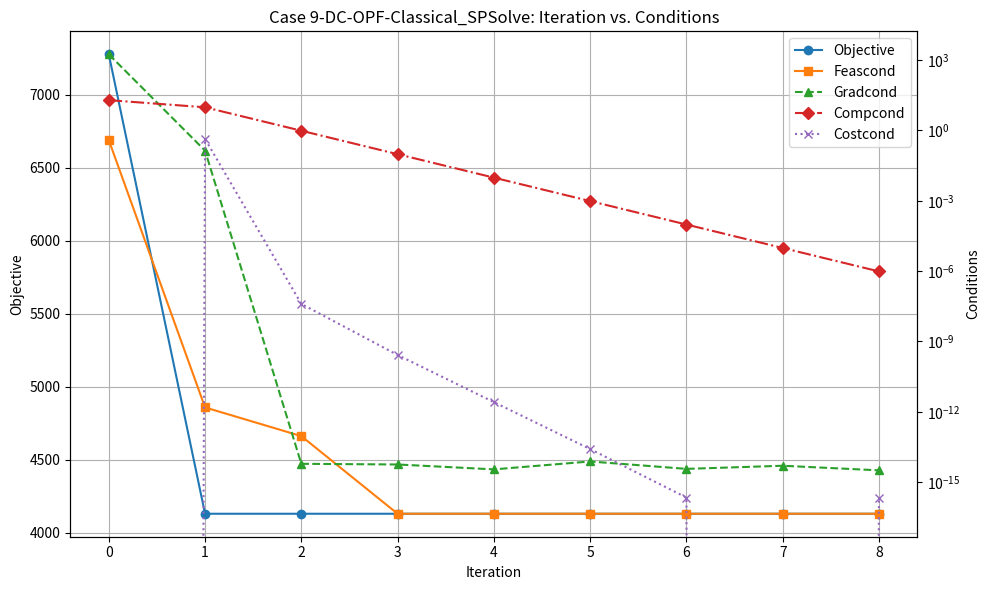

Write Python code to recreate this figure.
import matplotlib.pyplot as plt
import matplotlib.cm as cm

# Define data for plotting
iterations_classical = range(0, 9)
objective_classical = [7278.125, 4131.0268, 4131.0266, 4131.0266, 4131.0266, 4131.0266, 4131.0266, 4131.0266, 4131.0266]
feascond_classical = [0.3875, 1.54021e-12, 9.18691e-14, 4.4943e-17, 4.4943e-17, 4.4943e-17, 4.4943e-17, 4.4943e-17, 4.4943e-17]
gradcond_classical = [1765, 0.13735, 6.05359e-15, 5.67158e-15, 3.50816e-15, 7.63431e-15, 3.6859e-15, 5.0077e-15, 3.19368e-15]
compcond_classical = [19.5686, 9.7069, 0.970668, 0.0970665, 0.00970665, 0.000970665, 9.70665e-05, 9.70665e-06, 9.70665e-07]
costcond_classical = [0, 0.432346, 3.99544e-08, 2.64865e-10, 2.58474e-12, 2.57527e-14, 2.20109e-16, 0, 2.20109e-16]

# Define colorblind-friendly palette
colors = cm.get_cmap('tab10').colors

# Set up the plot
fig, ax1 = plt.subplots(figsize=(10, 6))

# Plot objective_classical on primary y-axis (normal scale)
ax1.plot(iterations_classical, objective_classical, marker='o', linestyle='-', color=colors[0], label='Objective')
ax1.set_xlabel('Iteration')
ax1.set_ylabel('Objective')
ax1.tick_params(axis='y')
ax1.set_title('Case 9-DC-OPF-Classical_SPSolve: Iteration vs. Conditions')

# Create secondary y-axis for other conditions (logarithmic scale)
ax2 = ax1.twinx()
ax2.plot(iterations_classical, feascond_classical, marker='s', linestyle='solid', color=colors[1], label='Feascond')
ax2.plot(iterations_classical, gradcond_classical, marker='^', linestyle='dashed', color=colors[2], label='Gradcond')
ax2.plot(iterations_classical, compcond_classical, marker='D', linestyle='dashdot', color=colors[3], label='Compcond')
ax2.plot(iterations_classical, costcond_classical, marker='x', linestyle='dotted', color=colors[4], label='Costcond')
ax2.set_yscale('log')
ax2.set_ylabel('Conditions')
ax2.tick_params(axis='y')

# Combine legends
lines, labels = ax1.get_legend_handles_labels()
lines2, labels2 = ax2.get_legend_handles_labels()
ax1.legend(lines + lines2, labels + labels2, loc='best')

# Adjust spacing and enable grid for better readability
fig.tight_layout()
ax1.grid(True)

# Display the plot
plt.show()
